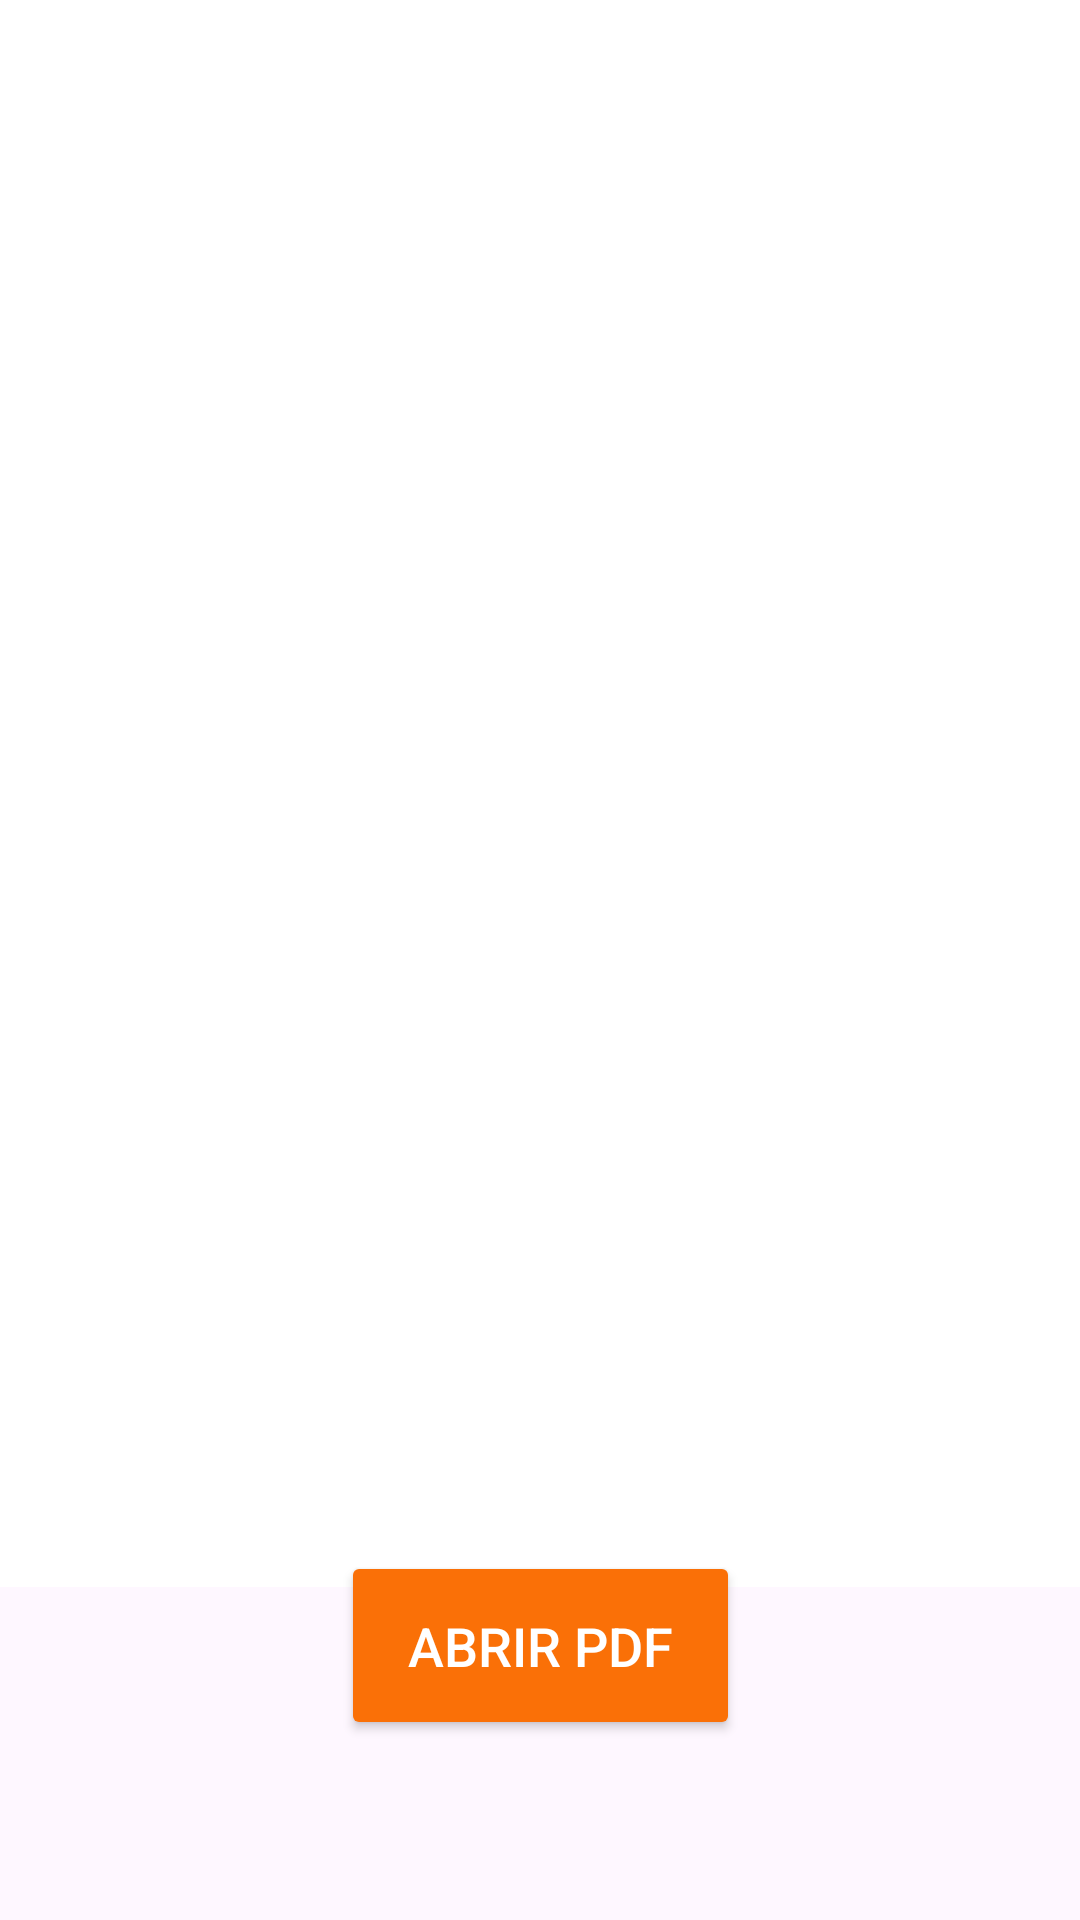

Android layout source for this screen:
<!-- AndroidManifest.xml: application theme Theme.PaginaPerfeita -->
<!-- res/layout/activity_main.xml -->
<?xml version="1.0" encoding="utf-8"?>
<androidx.constraintlayout.widget.ConstraintLayout xmlns:android="http://schemas.android.com/apk/res/android"
    xmlns:app="http://schemas.android.com/apk/res-auto"
    android:id="@+id/relativeLayout2"
    android:layout_width="match_parent"
    android:layout_height="match_parent">

    <Button
        android:id="@+id/open_pdf_button"
        android:layout_width="133dp"
        android:layout_height="63dp"
        android:layout_marginBottom="60dp"
        android:backgroundTint="#FA7007"
        android:padding="16dp"
        android:text="Abrir PDF"
        android:textColor="#FFFFFF"
        android:textColorHint="#CC3535"
        android:textColorLink="#F05400"
        android:textSize="18sp"
        app:layout_constraintBottom_toBottomOf="parent"
        app:layout_constraintEnd_toEndOf="parent"
        app:layout_constraintStart_toStartOf="parent" />

    <ImageView
        android:id="@+id/pdf_image"
        android:layout_width="408dp"
        android:layout_height="540dp"
        android:background="#FFFFFF"
        app:layout_constraintBottom_toTopOf="@+id/open_pdf_button"
        app:layout_constraintEnd_toEndOf="parent"
        app:layout_constraintStart_toStartOf="parent"
        app:layout_constraintTop_toTopOf="parent" />

</androidx.constraintlayout.widget.ConstraintLayout>
<!-- resources referenced by this layout -->
<resources>
  <style name="Theme.PaginaPerfeita" parent="Base.Theme.PaginaPerfeita" />
  <style name="Base.Theme.PaginaPerfeita" parent="Theme.Material3.DayNight.NoActionBar">
      </style>
</resources>
